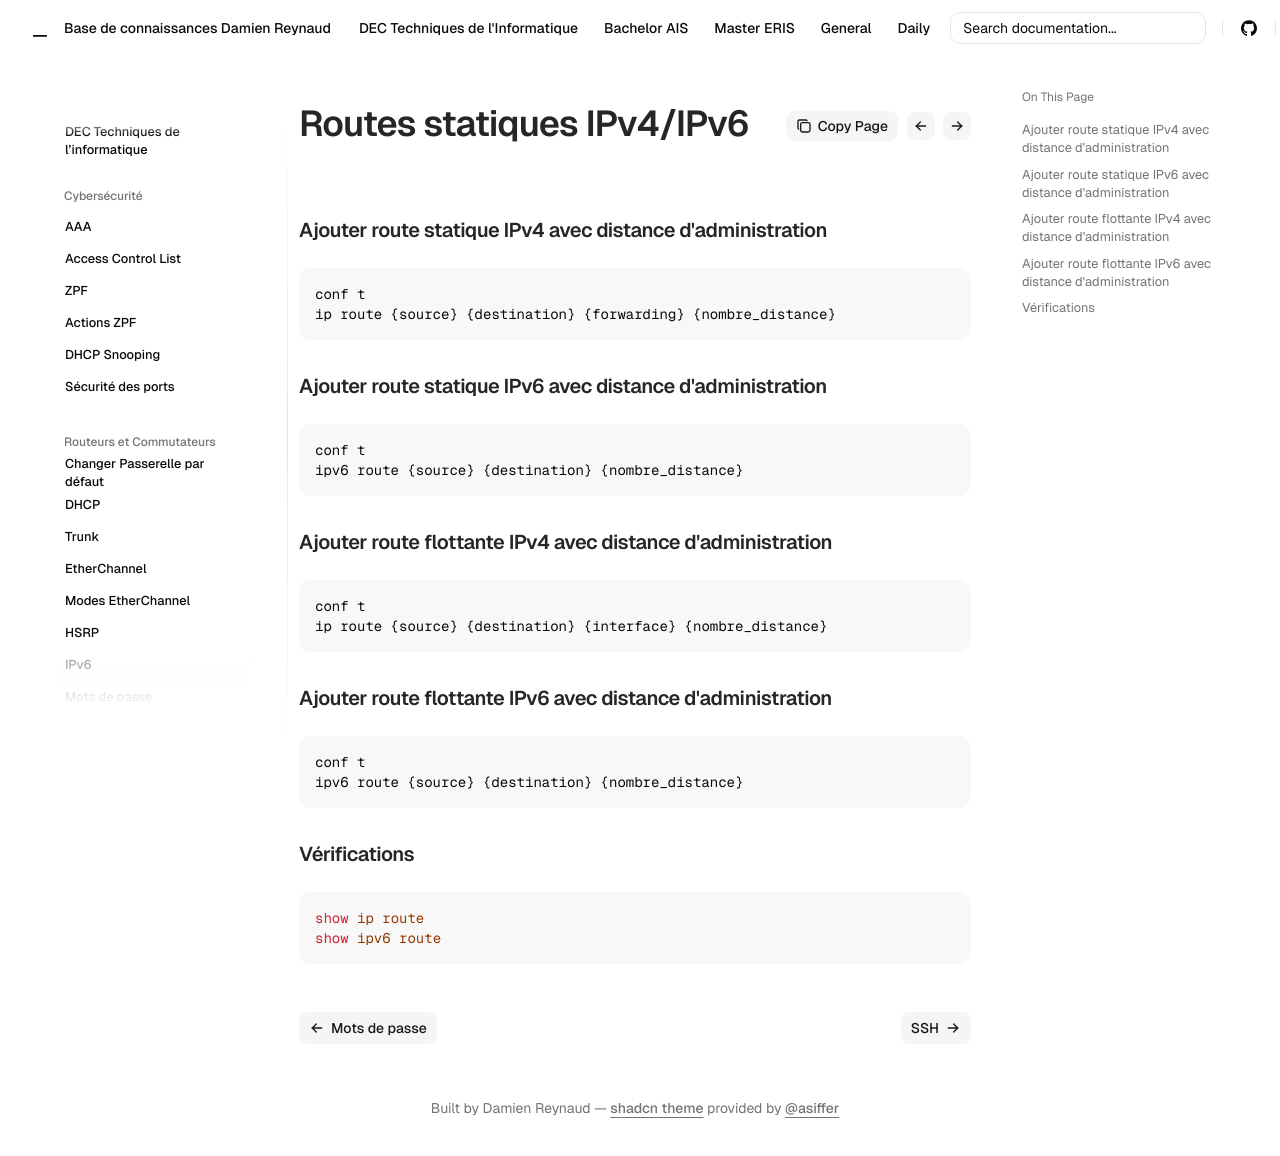

repository: Coockiepickle/Knowledge-Base · page: dec/routing-switching/static-routes/index.html · generator: mkdocs


### Ajouter route statique IPv4 avec distance d'administration

```
conf t
ip route {source} {destination} {forwarding} {nombre_distance}
```

### Ajouter route statique IPv6 avec distance d'administration

```
conf t
ipv6 route {source} {destination} {nombre_distance}
```

### Ajouter route flottante IPv4 avec distance d'administration

```
conf t
ip route {source} {destination} {interface} {nombre_distance}
```

### Ajouter route flottante IPv6 avec distance d'administration

```
conf t
ipv6 route {source} {destination} {nombre_distance}
```

### Vérifications

```
show ip route
show ipv6 route
```
